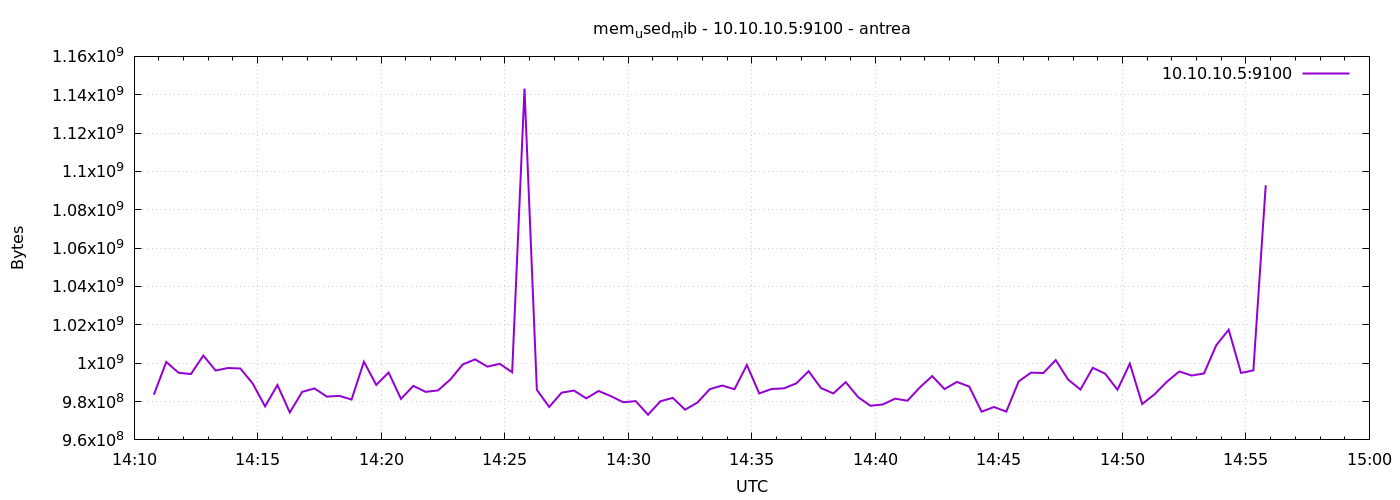

The data file committed next to this chart (first rows):
1777299048	983592960
1777299078	1000640512
1777299108	994983936
1777299138	994361344
1777299168	1003970560
1777299198	996192256
1777299228	997486592
1777299258	997232640
1777299288	989388800
1777299318	977469440
1777299348	988618752
1777299378	974303232
1777299408	985034752
1777299438	986849280
1777299468	982560768
1777299498	982978560
1777299528	981045248
1777299558	1000771584
1777299588	988667904
1777299618	995139584
1777299648	981377024
1777299678	988168192
1777299708	985047040
1777299738	985812992
1777299768	991526912
1777299798	999342080
1777299828	1001996288
1777299858	998207488
1777299888	999673856
1777299918	995262464
1777299948	1143197696
1777299978	986099712
1777300008	977154048
1777300038	984633344
1777300068	985743360
1777300098	981667840
1777300128	985513984
1777300158	982786048
1777300188	979615744
1777300218	980238336
1777300248	973127680
1777300278	980135936
1777300308	981921792
1777300338	975757312
1777300368	979488768
1777300398	986464256
1777300428	988348416
1777300458	986423296
1777300488	999096320
1777300518	984227840
1777300548	986546176
1777300578	986882048
1777300608	989470720
1777300638	995831808
1777300668	987013120
1777300698	984223744
1777300728	990130176
1777300758	982339584
1777300788	977780736
1777300818	978485248
1777300848	981499904
... 30 more rows
